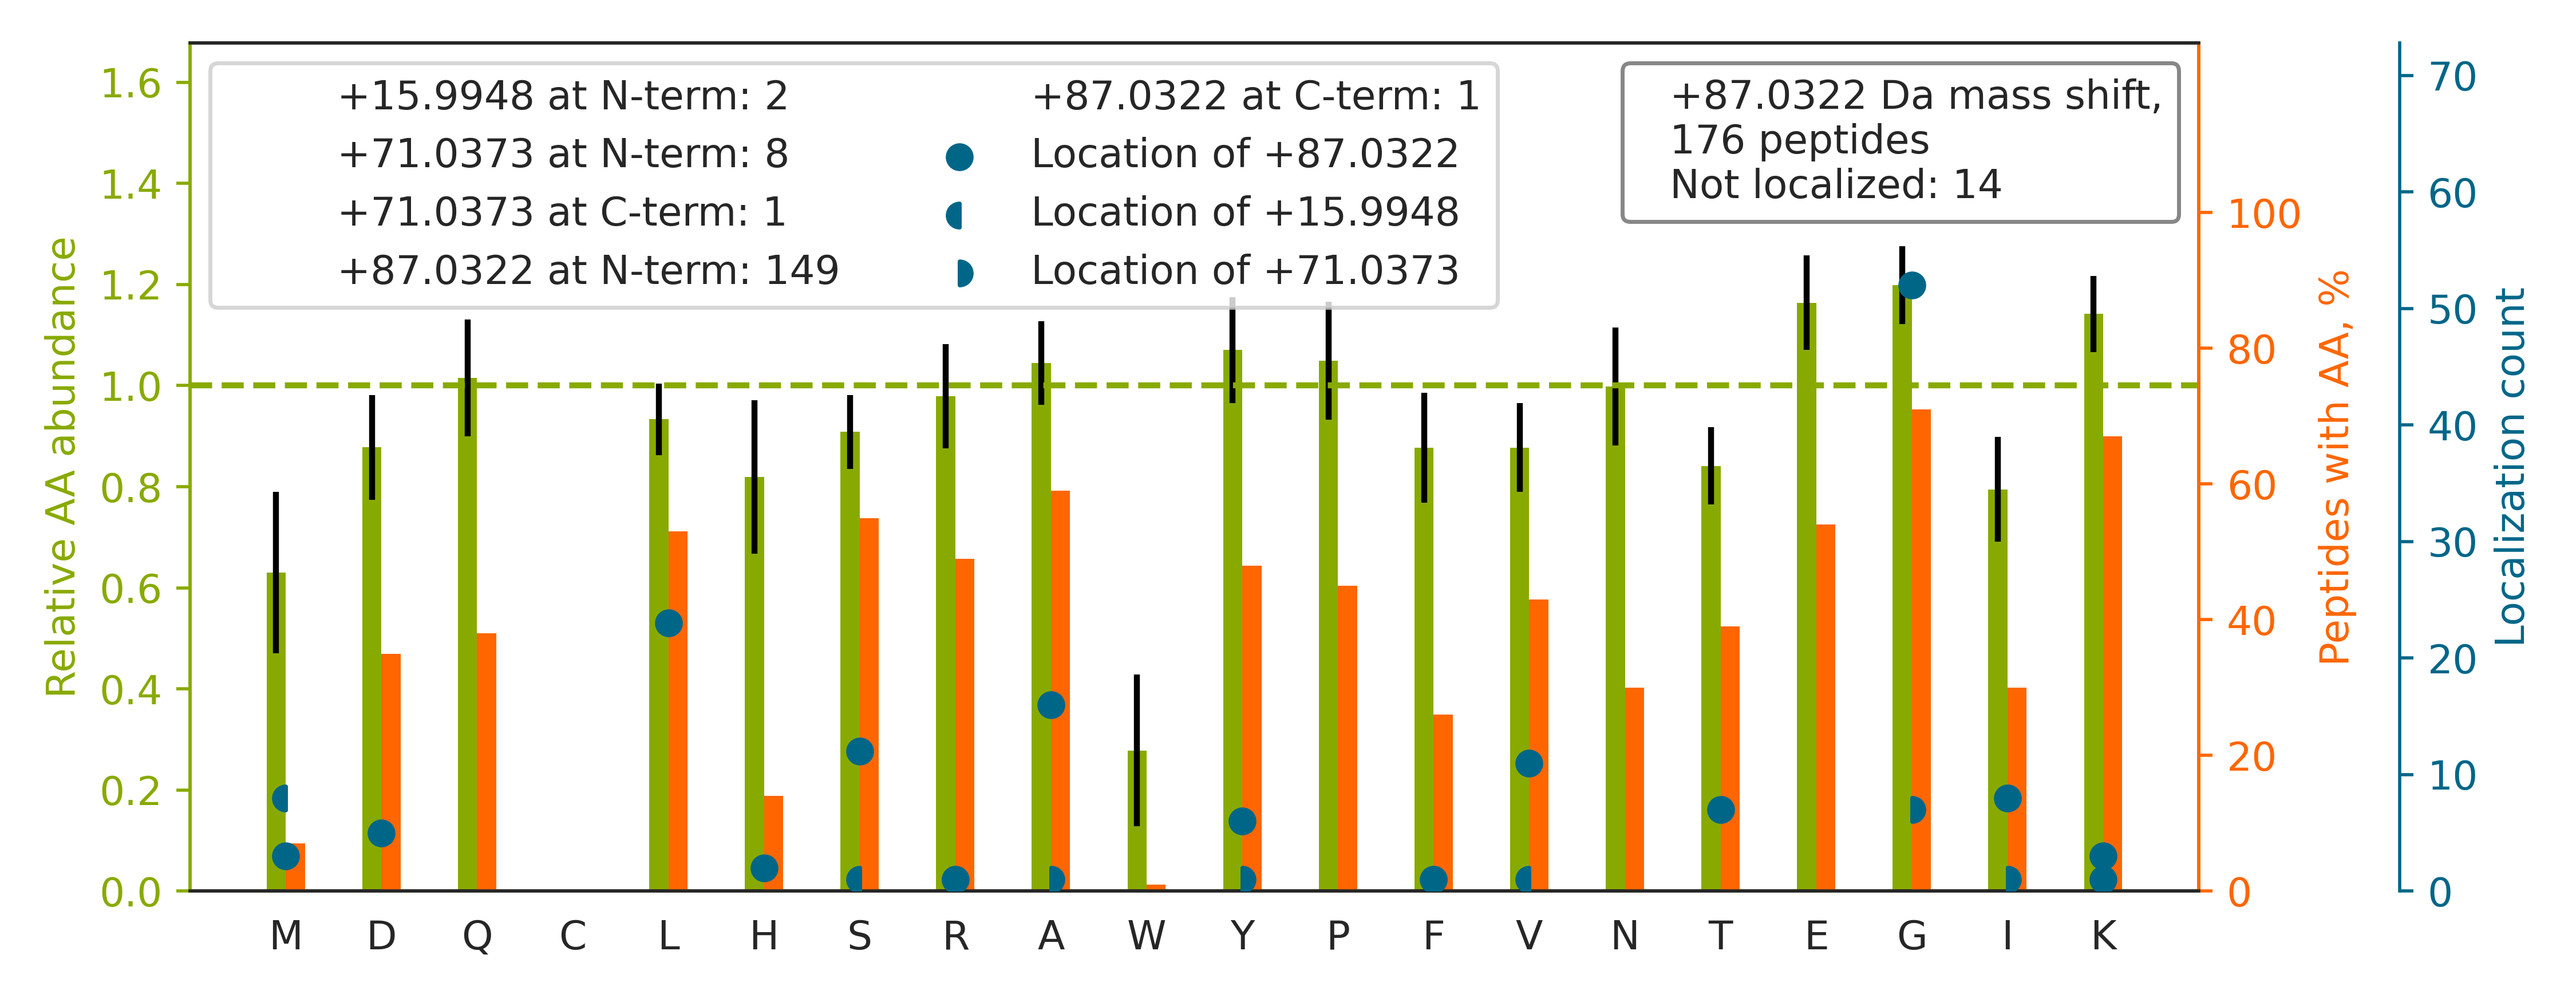

The data file committed next to this chart (first rows):
top isoform	localization score	spectrum
R.GGFQNRGGGSGGGGNYR.G		02330a_GA1_3990_01_PTM_TrainKit_Rmod_Unm…
K.G[+87]EAGPTGPQGEPGVR.G	1	02330a_GG3_3991_12_PTM_TrainKit_Pmod_Unm…
R.GGGGNFGPGPGSNFR.G		02330a_GA1_3990_01_PTM_TrainKit_Rmod_Unm…
K.Y[+87]VGESEANIR.K	1	02330a_GE3_3991_10_PTM_TrainKit_Ymod_Unm…
R.A[+87]QSYAQQLGR.L	0.9999	02330a_GE3_3991_10_PTM_TrainKit_Ymod_Unm…
R.G[+87]AGLGFSTAPNK.I	0.999	02330a_GA1_3990_01_PTM_TrainKit_Rmod_Unm…
K.G[+87]DNGSVGEPGPK.G	1	02330a_GG3_3991_12_PTM_TrainKit_Pmod_Unm…
K.L[+87]GDVYVNDAFGTAHR.A	0.9844	02330a_GE3_3991_10_PTM_TrainKit_Ymod_Unm…
K.G[+87]DIGETGVPGAEGPR.G	0.9989	02330a_GG3_3991_12_PTM_TrainKit_Pmod_Unm…
K.K[+87]FGVLSDNFK.G	0.9999	02330a_GF1_3990_06_PTM_TrainKit_Kmod_Unm…
R.GRGAANDSTQFTVAGR.M		02330a_GA1_3990_01_PTM_TrainKit_Rmod_Unm…
K.G[+87]YDVIAQAQSGTGK.T	0.983	02330a_GE3_3991_10_PTM_TrainKit_Ymod_Unm…
K.G[+87]GPGSTLSFVGKR.R	0.9892	02330a_GF1_3990_06_PTM_TrainKit_Kmod_Unm…
R.G[+87]PPRGGPGGELPR.G	1	02330a_GA1_3990_01_PTM_TrainKit_Rmod_Unm…
K.A[+87]SNAAVKLAESK.V	1	02330a_GF1_3990_06_PTM_TrainKit_Kmod_Unm…
K.L[+87]GGDLGTYVINK.Q	0.9868	02330a_GE3_3991_10_PTM_TrainKit_Ymod_Unm…
K.G[+87]TISAPGKVVTAAAQAK.Q	0.9939	02330a_GF1_3990_06_PTM_TrainKit_Kmod_Unm…
K.A[+87]EGYEVAHGGR.C	1	02330a_GE3_3991_10_PTM_TrainKit_Ymod_Unm…
K.G[+87]EKGDPGLIGPK.G	1	02330a_GG3_3991_12_PTM_TrainKit_Pmod_Unm…
K.K[+87]YEEIDNAPEER.A	0.9996	02330a_GF1_3990_06_PTM_TrainKit_Kmod_Unm…
R.L[+87]QEKVESAQSEQK.N	1	02330a_GF1_3990_06_PTM_TrainKit_Kmod_Unm…
K.G[+87]VEAVGSYAENQR.I	0.9988	02330a_GE3_3991_10_PTM_TrainKit_Ymod_Unm…
R.G[+87]GGDRGGFGPGK.M	0.9854	02330a_GA1_3990_01_PTM_TrainKit_Rmod_Unm…
K.L[+87]EKTIDDLEEK.L	1	02330a_GF1_3990_06_PTM_TrainKit_Kmod_Unm…
R.S[+87]LEEEGAAHSGKR.L	1	02330a_GF1_3990_06_PTM_TrainKit_Kmod_Unm…
K.I[+87]NNFSADIKDSK.A	0.9981	02330a_GF1_3990_06_PTM_TrainKit_Kmod_Unm…
R.L[+87]NAIYQNNLTK.S	0.9996	02330a_GE3_3991_10_PTM_TrainKit_Ymod_Unm…
R.G[+87]SELQNYFTK.I	0.9999	02330a_GE3_3991_10_PTM_TrainKit_Ymod_Unm…
K.G[+71]PM[+16]GPKGGPGAPGAPGPK.G	0.8782	02330a_GG3_3991_12_PTM_TrainKit_Pmod_Unm…
K.G[+87]DQGEPGPSGNPGK.V	0.8379	02330a_GG3_3991_12_PTM_TrainKit_Pmod_Unm…
K.G[+87]DAGEPGRPGSPGK.D	0.9909	02330a_GG3_3991_12_PTM_TrainKit_Pmod_Unm…
R.G[+87]TITVSAQELKDNR.V	0.9991	02330a_GF1_3990_06_PTM_TrainKit_Kmod_Unm…
R.G[+87]ARLPGPVSSAR.N	0.9923	02330a_GA1_3990_01_PTM_TrainKit_Rmod_Unm…
R.G[+87]DYDLNAVR.L	1	02330a_GE3_3991_10_PTM_TrainKit_Ymod_Unm…
K.A[+87]SDTSSETVFGKR.G	0.997	02330a_GF1_3990_06_PTM_TrainKit_Kmod_Unm…
R.I[+87]SALQGKLSK.L	1	02330a_GF1_3990_06_PTM_TrainKit_Kmod_Unm…
R.G[+87]NDTFGPRAQGWAR.D	0.9983	02330a_GA1_3990_01_PTM_TrainKit_Rmod_Unm…
R.D[+87]DSNLYINVK.L	0.9954	02330a_GE3_3991_10_PTM_TrainKit_Ymod_Unm…
K.G[+87]EPGEFYFDLR.L	0.9999	02330a_GE3_3991_10_PTM_TrainKit_Ymod_Unm…
K.V[+87]GEFSGANKEK.L	0.9993	02330a_GF1_3990_06_PTM_TrainKit_Kmod_Unm…
R.G[+87]GSAGGRGFFR.G	0.9307	02330a_GA1_3990_01_PTM_TrainKit_Rmod_Unm…
K.V[+87]VDLLAPYAK.G	0.9997	02330a_GE3_3991_10_PTM_TrainKit_Ymod_Unm…
R.G[+87]AIISQYYNR.T	1	02330a_GA1_3990_01_PTM_TrainKit_Rmod_Unm…
K.G[+87]EPGIPAIPGIR.G	0.9998	02330a_GG3_3991_12_PTM_TrainKit_Pmod_Unm…
K.G[+87]ETASKLQSEISR.G	1	02330a_GF1_3990_06_PTM_TrainKit_Kmod_Unm…
R.A[+87]SEALLKQLK.Q	1	02330a_GF1_3990_06_PTM_TrainKit_Kmod_Unm…
R.V[+87]NALKNLQVK.C	1	02330a_GF1_3990_06_PTM_TrainKit_Kmod_Unm…
R.GRGTGEAEEEYVGPR.L		02330a_GA1_3990_01_PTM_TrainKit_Rmod_Unm…
R.L[+87]EEVTGKLQVAR.N	0.9988	02330a_GF1_3990_06_PTM_TrainKit_Kmod_Unm…
K.H[+87]IGFVYHPTK.E	0.9998	02330a_GE3_3991_10_PTM_TrainKit_Ymod_Unm…
R.G[+87]GGGGRGGLHDFR.S	0.996	02330a_GA1_3990_01_PTM_TrainKit_Rmod_Unm…
K.A[+87]IQLNPSYIR.A	1	02330a_GE3_3991_10_PTM_TrainKit_Ymod_Unm…
K.A[+87]YGELPEHAK.I	1	02330a_GE3_3991_10_PTM_TrainKit_Ymod_Unm…
R.T[+87]LQKQSVVYGGK.S	0.9981	02330a_GF1_3990_06_PTM_TrainKit_Kmod_Unm…
K.G[+87]PQNATDSYVHK.Q	0.9989	02330a_GE3_3991_10_PTM_TrainKit_Ymod_Unm…
R.F[+87]YTEDSPGLK.V	1	02330a_GE3_3991_10_PTM_TrainKit_Ymod_Unm…
K.A[+87]LYETELADAR.R	0.9999	02330a_GE3_3991_10_PTM_TrainKit_Ymod_Unm…
K.V[+87]YVGNLGTGAGK.G	0.9999	02330a_GE3_3991_10_PTM_TrainKit_Ymod_Unm…
K.G[+87]ERGFPGYPGPK.G	0.9911	02330a_GG3_3991_12_PTM_TrainKit_Pmod_Unm…
K.H[+87]AVSEGTKAVTK.Y	0.9995	02330a_GF1_3990_06_PTM_TrainKit_Kmod_Unm…
... 116 more rows
